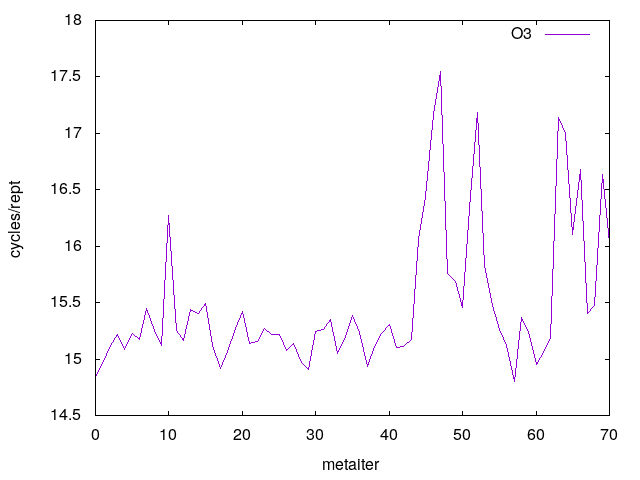

Source data for this figure (header and first rows):
0	14.846128
1	14.96
2	15.12
3	15.22
4	15.09
5	15.22
6	15.18
7	15.45
8	15.25
9	15.12
10	16.27
11	15.25
12	15.16
13	15.44
14	15.4
15	15.49
16	15.12
17	14.92
18	15.07
19	15.27
20	15.42
21	15.14
22	15.16
23	15.27
24	15.22
25	15.22
26	15.07
27	15.14
28	14.97
29	14.91
30	15.24
31	15.26
32	15.35
33	15.05
34	15.2
35	15.39
36	15.24
37	14.94
38	15.11
39	15.23
40	15.3
41	15.11
42	15.11
43	15.18
44	16.06
45	16.44
46	17.17
47	17.55
48	15.76
49	15.69
50	15.45
51	16.34
52	17.19
53	15.82
54	15.48
55	15.26
56	15.12
57	14.8
58	15.37
59	15.24
60	14.95
... 10 more rows
